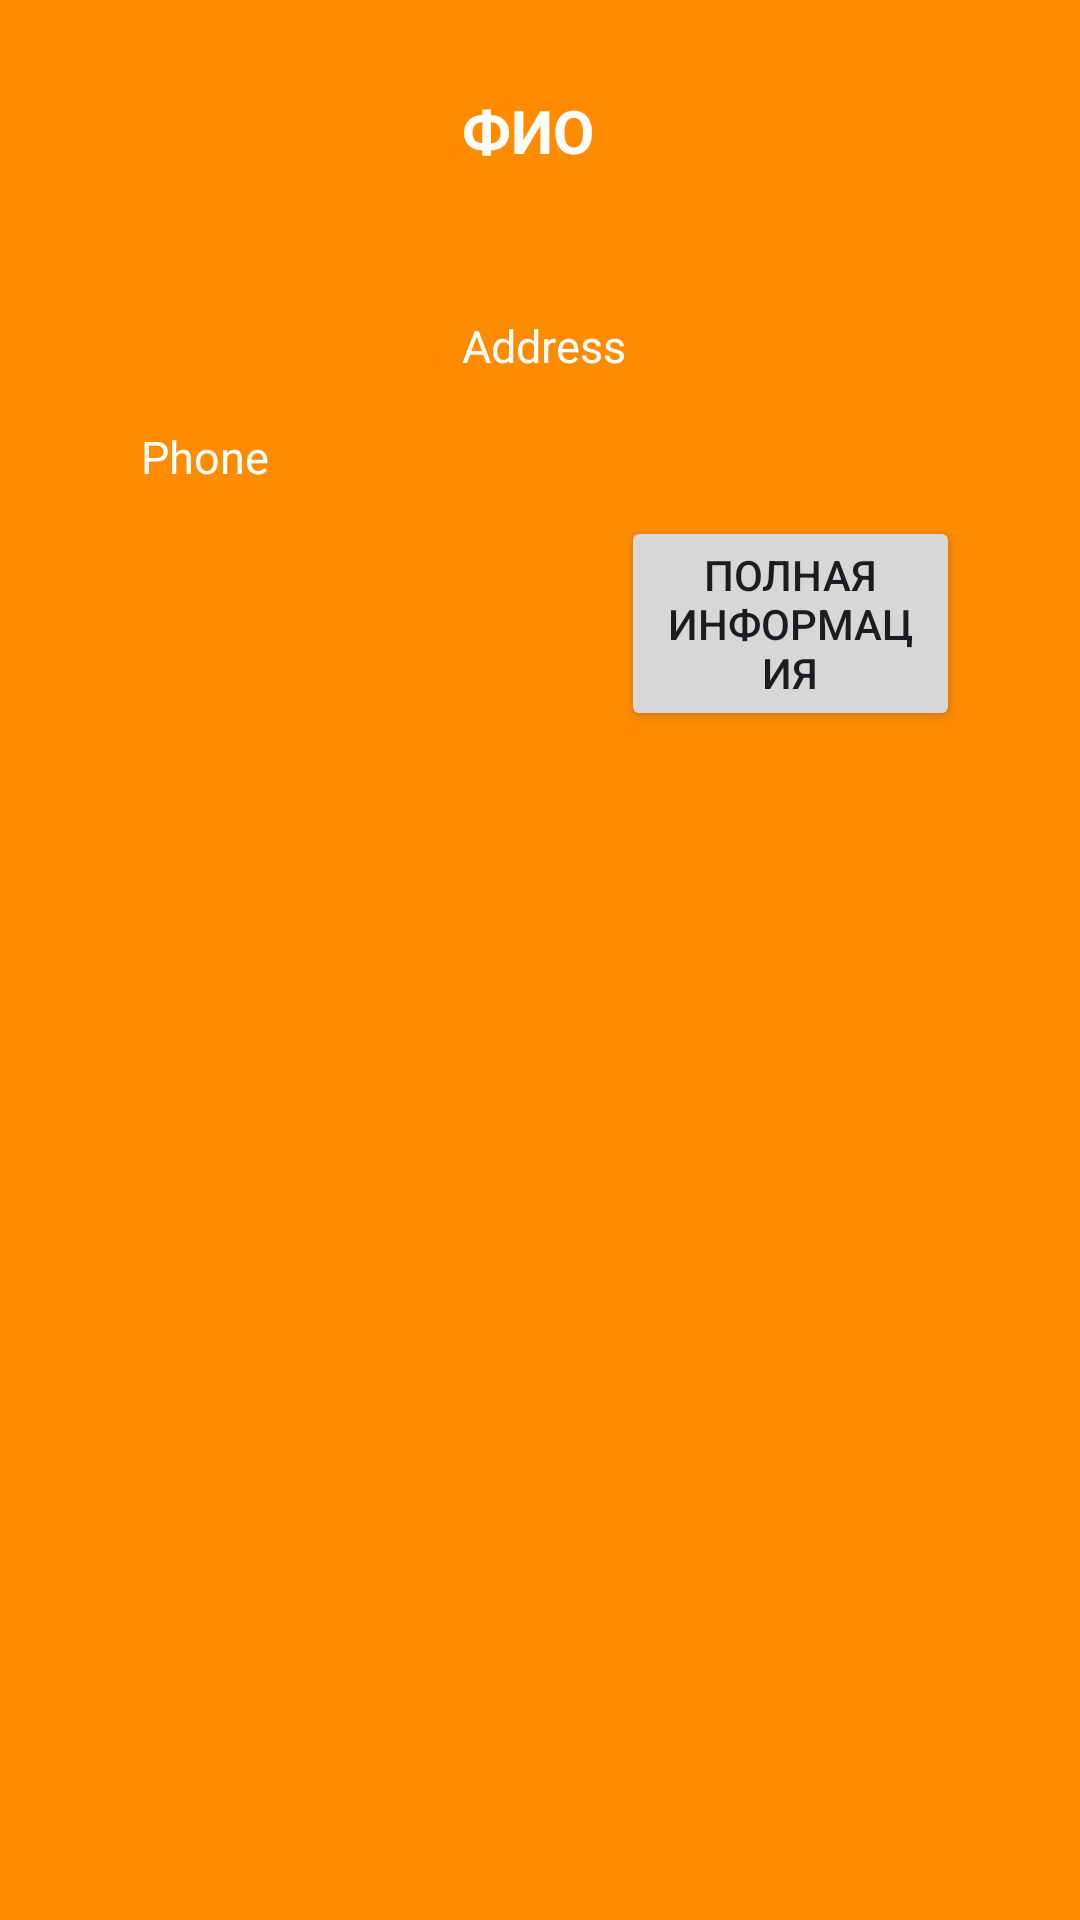

The Android layout XML behind this screen, and the referenced resources:
<!-- AndroidManifest.xml: application theme Theme.BigTest2 -->
<!-- res/layout/persone_in_list.xml -->
<?xml version="1.0" encoding="utf-8"?>
<RelativeLayout xmlns:android="http://schemas.android.com/apk/res/android"
    android:orientation="vertical"
    android:layout_width="match_parent"
    android:background="@color/orange2"
    android:padding="20dp"
    android:layout_marginBottom="20dp"
    android:layout_height="wrap_content">


    <ImageView
        android:id="@+id/avarar"
        android:layout_width="100dp"
        android:layout_height="90dp"
        android:layout_alignParentStart="true"
        android:layout_alignParentTop="true"
        android:layout_marginStart="10dp"
        android:layout_marginTop="10dp"
        android:contentDescription="@string/avatar"
        android:scaleType="fitCenter"
        />

    <TextView

        android:id="@+id/item_fullName"
        android:layout_width="228dp"
        android:layout_height="65dp"
        android:textStyle="bold"
        android:textSize="20sp"
        android:textColor="@color/white"
        android:layout_alignParentTop="true"
        android:layout_alignParentEnd="true"
        android:layout_marginStart="24dp"
        android:layout_marginTop="10dp"
        android:layout_toEndOf="@+id/avarar"
        android:text="@string/fullname" />

    <TextView
        android:id="@+id/item_address"
        android:layout_width="188dp"
        android:layout_height="49dp"
        android:textSize="15sp"
        android:textColor="@color/white"
        android:layout_below="@+id/item_fullName"
        android:layout_alignParentEnd="true"
        android:layout_marginStart="24dp"
        android:layout_marginTop="10dp"
        android:layout_toEndOf="@+id/avarar"
        android:text="@string/in_list_address" />

    <TextView
        android:id="@+id/item_phone"
        android:layout_width="133dp"
        android:textSize="15sp"
        android:textColor="@color/white"
        android:layout_height="wrap_content"
        android:layout_below="@+id/avarar"
        android:layout_alignParentStart="true"
        android:layout_marginStart="27dp"
        android:layout_marginTop="22dp"
        android:text="@string/in_list_phone" />

    <Button
        android:id="@+id/btn_fullInfo"
        android:layout_width="181dp"
        android:layout_height="wrap_content"
        android:layout_below="@+id/item_address"
        android:layout_alignParentEnd="true"
        android:layout_marginStart="27dp"
        android:layout_marginTop="18dp"
        android:layout_marginEnd="20dp"
        android:layout_toEndOf="@+id/item_phone"
        android:text="@string/full_user_info" />

</RelativeLayout>
<!-- resources referenced by this layout -->
<resources>
  <color name="orange2">#FF8C00</color>
  <color name="white">#FFFFFFFF</color>
  <string name="avatar">Avatar</string>
  <string name="full_user_info">Полная информация</string>
  <string name="fullname">ФИО</string>
  <string name="in_list_address">Address</string>
  <string name="in_list_phone">Phone</string>
  <style name="Theme.BigTest2" parent="Base.Theme.BigTest2" />
  <style name="Base.Theme.BigTest2" parent="Theme.Material3.DayNight.NoActionBar">
          
          
      </style>
</resources>
